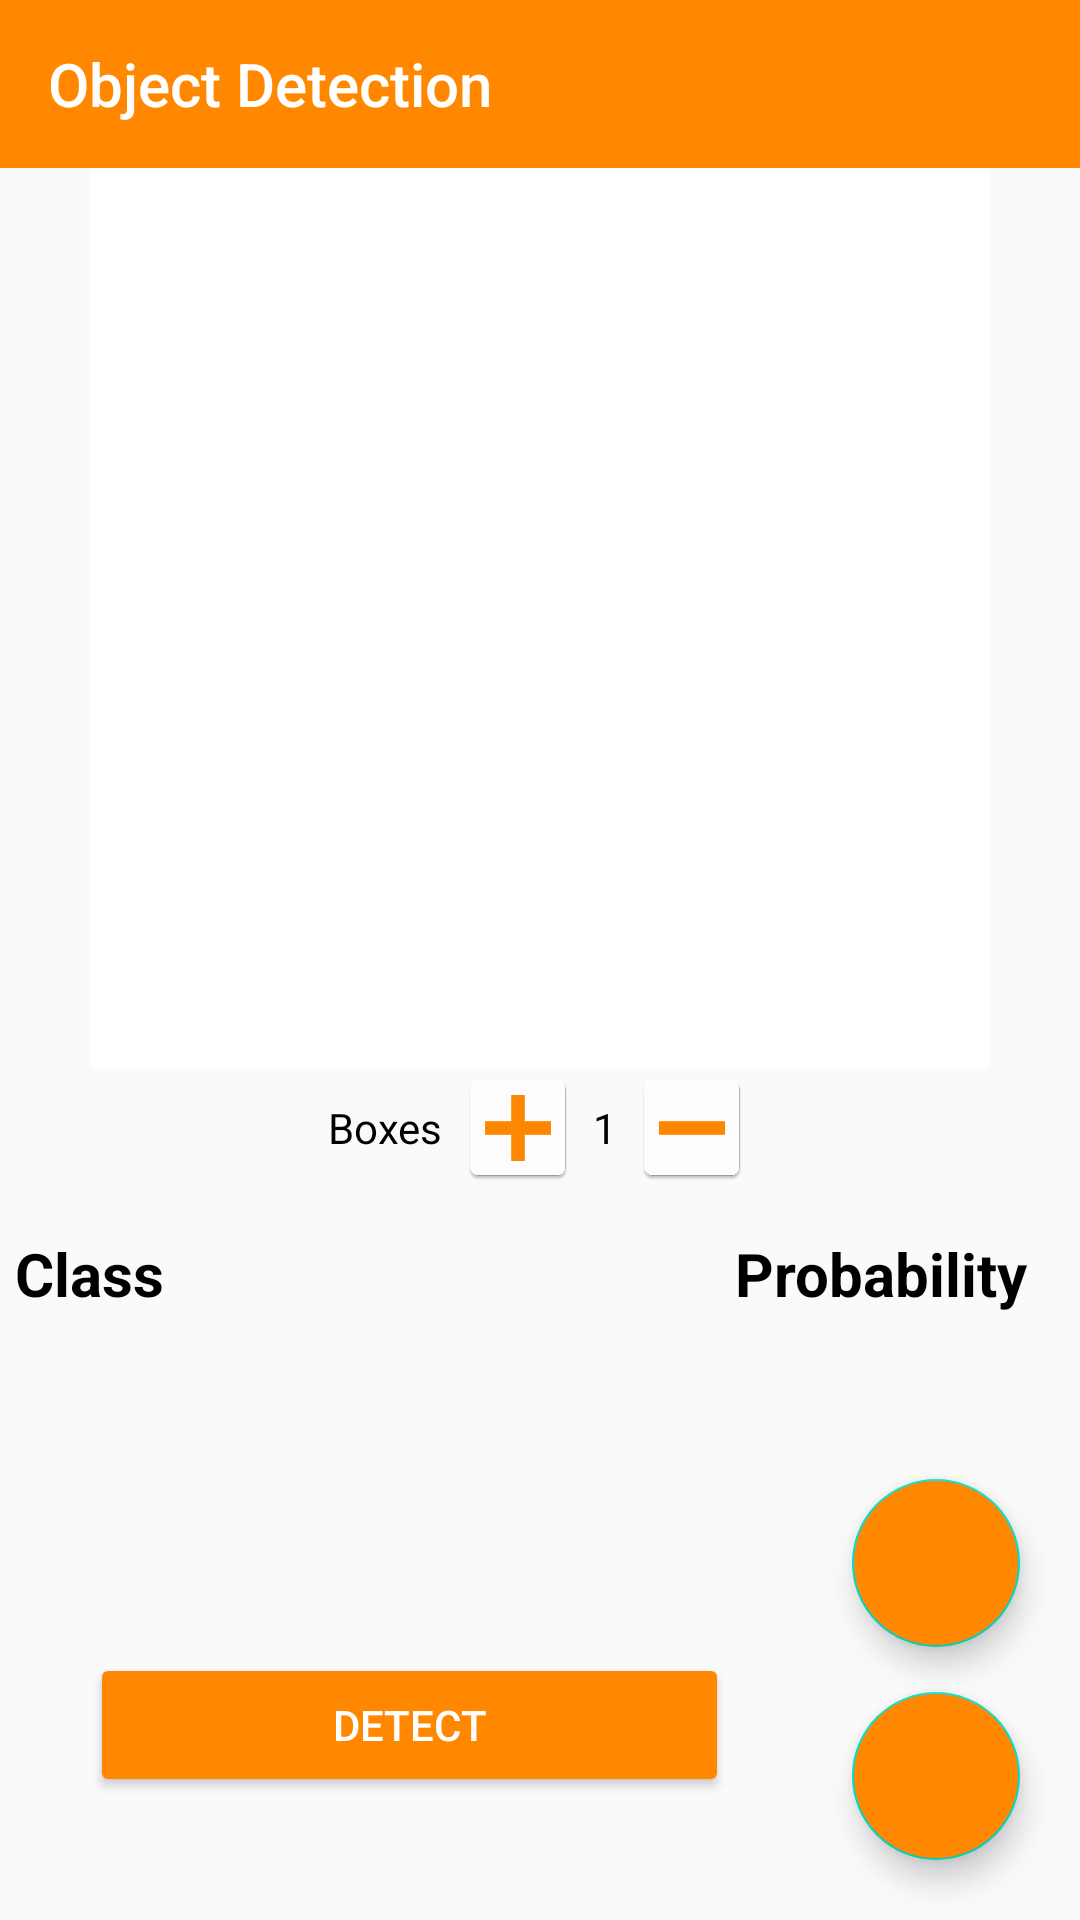

The Android layout XML behind this screen, and the referenced resources:
<!-- AndroidManifest.xml: application theme AppTheme -->
<!-- res/layout/activity_tf_detector.xml -->
<?xml version="1.0" encoding="utf-8"?>
<androidx.constraintlayout.widget.ConstraintLayout
    xmlns:android="http://schemas.android.com/apk/res/android"
    xmlns:app="http://schemas.android.com/apk/res-auto"
    xmlns:tools="http://schemas.android.com/tools"
    android:layout_width="match_parent"
    android:id="@+id/main_layout"
    android:layout_height="match_parent"
    android:orientation="vertical">

    <androidx.appcompat.widget.Toolbar
        android:id="@+id/my_toolbar"
        android:layout_width="match_parent"
        android:layout_height="wrap_content"
        android:background="@android:color/holo_orange_dark"
        app:layout_constraintStart_toStartOf="@+id/main_layout"
        app:layout_constraintTop_toTopOf="parent"
        app:titleTextColor="@android:color/white">

        <TextView
            android:id="@+id/toolbar_title"
            style="@style/TextAppearance.AppCompat.Widget.ActionBar.Title"
            android:layout_width="wrap_content"
            android:layout_height="wrap_content"
            android:text="Object Detection"
            android:textColor="@android:color/white"
            android:textSize="20dp">

        </TextView>
    </androidx.appcompat.widget.Toolbar>

    <ImageView
        android:id="@+id/selected_image"
        android:layout_width="300dp"
        android:layout_height="300dp"
        app:srcCompat="@android:color/white"
        app:layout_constraintLeft_toLeftOf="parent"
        app:layout_constraintRight_toRightOf="parent"
        app:layout_constraintTop_toBottomOf="@id/my_toolbar"/>

    <LinearLayout
        android:id="@+id/linearlayout0"
        android:layout_width="match_parent"
        android:layout_height="40dp"
        android:gravity="center"
        app:layout_constraintTop_toBottomOf="@id/selected_image">

        <TextView
            android:id="@+id/info_text"
            android:text="Boxes"
            android:layout_marginEnd="5dp"
            android:layout_width="wrap_content"
            android:layout_height="wrap_content"/>
        <Button
            android:id="@+id/add_res"
            android:layout_width="40dp"
            android:layout_height="40dp"
            android:background="@drawable/add_tf" />
        <TextView
            android:id="@+id/res_text"
            android:text="1"
            android:layout_marginLeft="5dp"
            android:layout_marginRight="5dp"
            android:layout_width="wrap_content"
            android:layout_height="wrap_content"/>

        <Button
            android:id="@+id/rem_res"
            android:layout_width="40dp"
            android:layout_height="40dp"
            android:background="@drawable/rem_tf" />
    </LinearLayout>

    <LinearLayout
        android:id="@+id/linearlayout1"
        android:layout_width="match_parent"
        android:layout_height="wrap_content"
        android:layout_gravity="center"
        android:orientation="vertical"
        android:layout_marginTop="15dp"
        app:layout_constraintTop_toBottomOf="@+id/linearlayout0">

        <LinearLayout
            android:layout_width="370dp"
            android:layout_height="wrap_content"
            android:layout_gravity="center"
            android:gravity="center"
            android:orientation="horizontal">

            <TextView
                android:id="@+id/class_text"
                android:layout_width="240dp"
                android:layout_height="30dp"
                android:text="Class"
                android:textAppearance="@style/TextAppearance.AppCompat.Body1"
                android:textSize="20sp"
                android:textStyle="bold" />

            <TextView
                android:id="@+id/prob_text"
                android:layout_width="110dp"
                android:layout_height="30dp"
                android:text="Probability"
                android:textAppearance="@style/TextAppearance.AppCompat.Body1"
                android:textSize="20sp"
                android:textStyle="bold" />

        </LinearLayout>

        <LinearLayout
            android:layout_width="370dp"
            android:layout_height="wrap_content"
            android:layout_gravity="center"
            android:gravity="center"
            android:orientation="horizontal"
            android:layout_marginTop="10dp">

            <TextView
                android:id="@+id/class1"
                android:layout_width="240dp"
                android:layout_height="30dp"
                android:textColor="@android:color/holo_blue_light"
                android:textAppearance="@style/TextAppearance.AppCompat.Small"
                android:textSize="14sp" />

            <TextView
                android:id="@+id/prob1"
                android:layout_width="110dp"
                android:layout_height="match_parent"
                android:textColor="@android:color/holo_blue_light"
                android:text=""
                android:textSize="14sp" />

        </LinearLayout>

        <LinearLayout
            android:layout_width="370dp"
            android:layout_height="wrap_content"
            android:layout_gravity="center"
            android:gravity="center"
            android:orientation="horizontal">

            <TextView
                android:id="@+id/class2"
                android:layout_width="240dp"
                android:layout_height="30dp"
                android:textColor="@android:color/holo_green_light"
                android:textSize="14sp" />

            <TextView
                android:id="@+id/prob2"
                android:layout_width="110dp"
                android:layout_height="match_parent"
                android:textColor="@android:color/holo_green_light"
                android:text=""
                android:textSize="14sp" />

        </LinearLayout>

        <LinearLayout
            android:layout_width="370dp"
            android:layout_height="wrap_content"
            android:layout_gravity="center"
            android:gravity="center"
            android:orientation="horizontal">

            <TextView
                android:id="@+id/class3"
                android:layout_width="242dp"
                android:layout_height="30dp"
                android:textColor="@android:color/holo_red_light"
                android:textSize="14sp" />

            <TextView
                android:id="@+id/prob3"
                android:layout_width="110dp"
                android:layout_height="match_parent"
                android:textColor="@android:color/holo_red_light"
                android:textSize="14sp" />

        </LinearLayout>

    </LinearLayout>

    <LinearLayout
        android:id="@+id/linearlayout2"
        android:layout_width="270dp"
        android:layout_height="wrap_content"
        android:layout_below="@+id/selected_image"
        android:orientation="horizontal"
        app:layout_constraintTop_toBottomOf="@+id/linearlayout1"
        app:layout_constraintLeft_toLeftOf="parent"
        tools:layout_editor_absoluteX="-1dp">

        <Button
            android:id="@+id/detect"
            android:layout_width="213dp"
            android:layout_height="match_parent"
            android:layout_marginStart="30dp"
            android:layout_marginTop="10dp"
            android:backgroundTint="@android:color/holo_orange_dark"
            android:text="Detect"
            android:textColor="@color/design_default_color_background" />

    </LinearLayout>

    <LinearLayout
        android:id="@+id/linearlayout34"
        android:layout_width="250dp"
        android:layout_height="24dp"
        android:layout_marginBottom="0dp"
        android:orientation="horizontal"
        app:layout_constraintBottom_toBottomOf="parent"
        app:layout_constraintLeft_toLeftOf="parent"
        tools:layout_editor_absoluteX="1dp">

        <TextView
            android:id="@+id/time_elapsed"
            android:layout_width="0dp"
            android:layout_height="wrap_content"
            android:layout_marginStart="4dp"
            android:layout_weight="1"
            android:gravity="start" />
    </LinearLayout>

    <com.google.android.material.floatingactionbutton.FloatingActionButton
        android:id="@+id/fab2"
        android:layout_width="wrap_content"
        android:layout_height="wrap_content"
        android:layout_marginEnd="20dp"
        android:layout_marginBottom="15dp"
        android:backgroundTint="@android:color/holo_orange_dark"
        android:foreground="@mipmap/cam_tff"
        app:layout_constraintBottom_toTopOf="@+id/fab1"
        app:layout_constraintRight_toRightOf="parent"
        app:maxImageSize="10dp"
        app:srcCompat="@android:color/holo_orange_dark" />

    <com.google.android.material.floatingactionbutton.FloatingActionButton
        android:id="@+id/fab1"
        android:layout_width="wrap_content"
        android:layout_height="wrap_content"
        android:layout_marginEnd="20dp"
        android:layout_marginBottom="20dp"
        android:backgroundTint="@android:color/holo_orange_dark"
        android:foreground="@mipmap/add_tff"
        app:layout_constraintBottom_toBottomOf="parent"
        app:layout_constraintRight_toRightOf="parent" />

</androidx.constraintlayout.widget.ConstraintLayout>
<!-- resources referenced by this layout -->
<resources>
  <!-- drawable add_tf: png bitmap (drawable, 7577 bytes) -->
  <!-- drawable rem_tf: png bitmap (drawable, 6947 bytes) -->
  <!-- mipmap add_tff: png bitmap (mipmap-hdpi, 2821 bytes) -->
  <!-- mipmap cam_tff: png bitmap (mipmap-hdpi, 3005 bytes) -->
  <style name="AppTheme" parent="Theme.AppCompat.Light.NoActionBar">
          <item name="android:textColor">@android:color/primary_text_light</item>
          
          <item name="colorPrimary">@color/colorPrimary</item>
          <item name="colorPrimaryDark">@color/colorPrimaryDark</item>
          <item name="colorAccent">@color/colorAccent</item>
      </style>
  <!-- not gathered from this repository: default colours our renderer supplied (Android Studio template values) -->
  <color name="colorPrimary">#FF6200EE</color>
  <color name="colorPrimaryDark">#FF3700B3</color>
  <color name="colorAccent">#FF03DAC5</color>
</resources>
